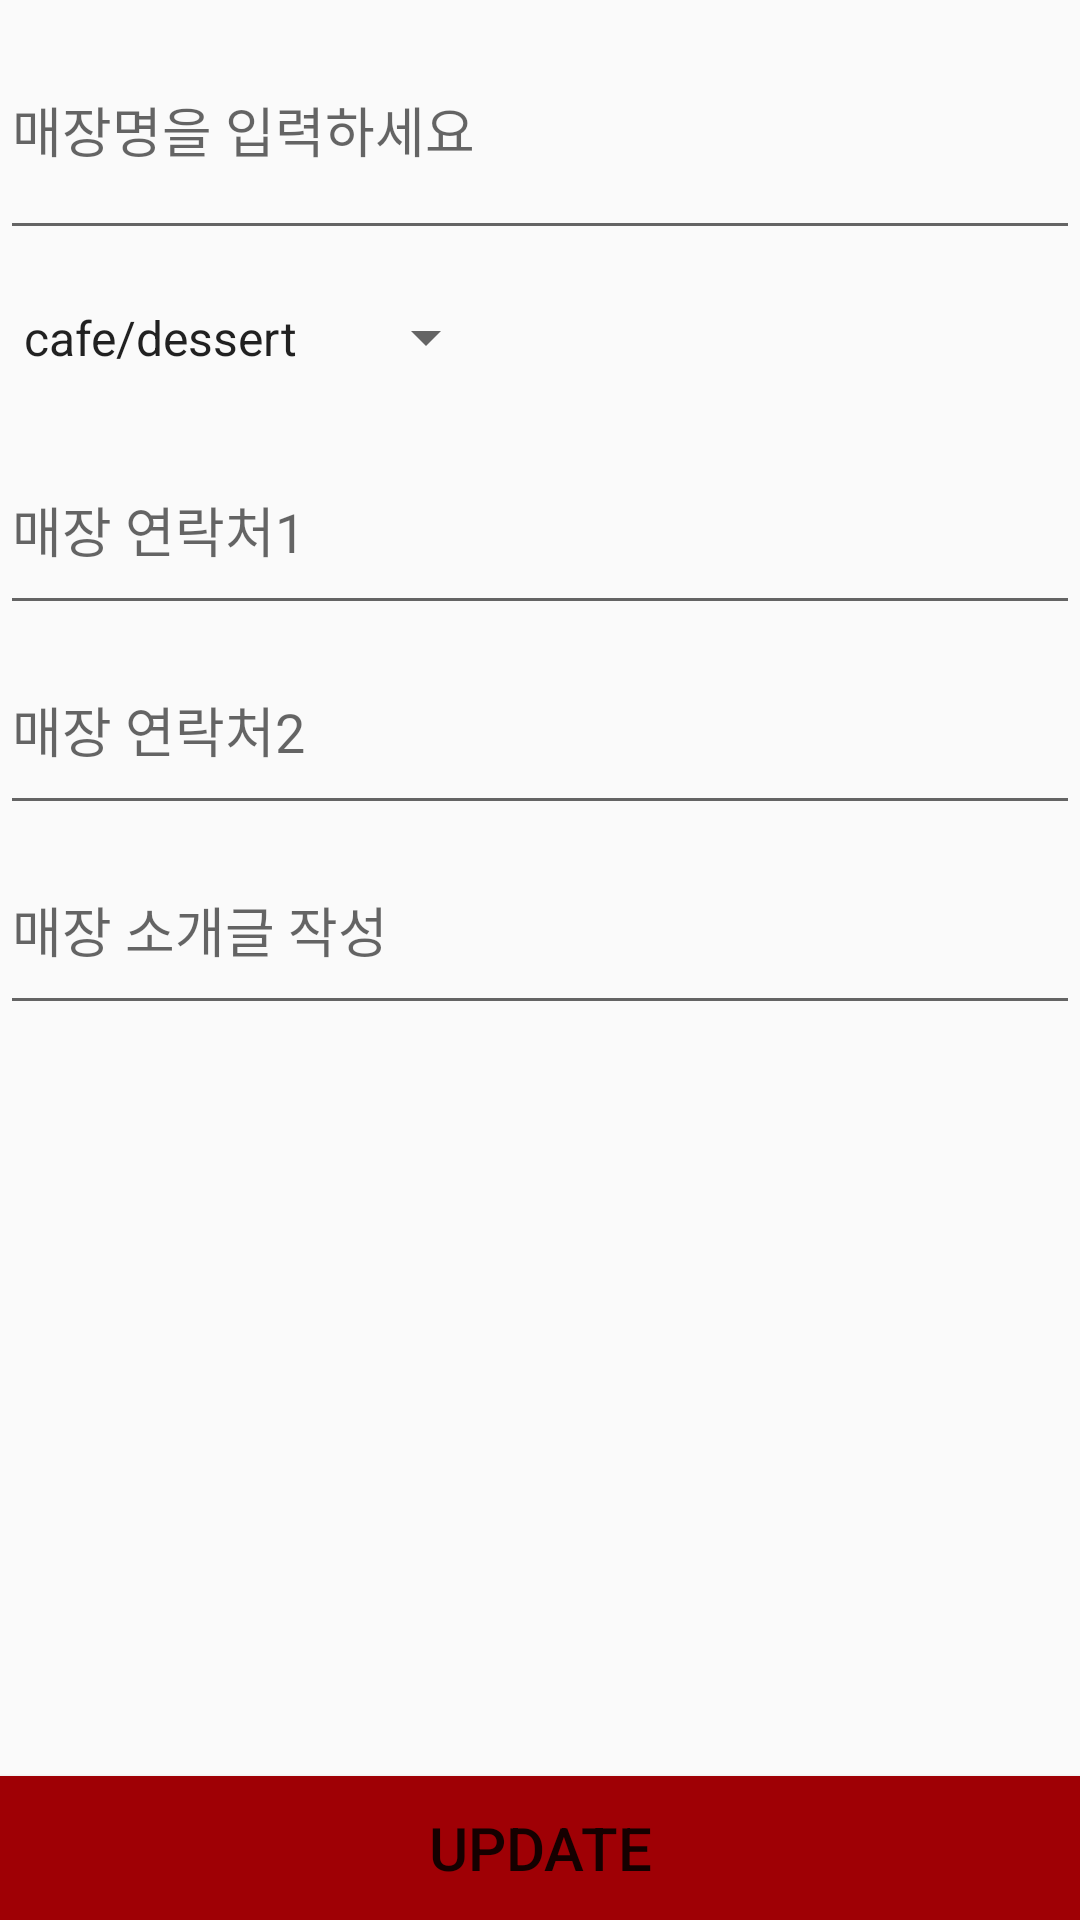

Layout XML and referenced resources for this Android screen:
<!-- AndroidManifest.xml: application theme AppTheme -->
<!-- res/layout/activity_basic_info_update.xml -->
<?xml version="1.0" encoding="utf-8"?>
<LinearLayout
    xmlns:android="http://schemas.android.com/apk/res/android"
    xmlns:app="http://schemas.android.com/apk/res-auto"
    xmlns:tools="http://schemas.android.com/tools"
    android:layout_width="match_parent"
    android:layout_height="match_parent"
    android:orientation="vertical"
    android:gravity="bottom|end"
    android:layout_weight="5"
    >

    <EditText
        android:id="@+id/store_name2"
        android:layout_width="match_parent"
        android:layout_height="60dp"
        android:layout_weight="0.2"
        android:hint="매장명을 입력하세요"
        android:inputType="textPersonName" />

    <Spinner
        android:id="@+id/store_category2"
        android:entries="@array/category"
        android:layout_gravity="left"
        android:layout_weight="0.2"
        android:layout_width="166dp"
        android:layout_height="35dp" />

    <EditText
        android:id="@+id/store_tel2_1"
        android:layout_width="match_parent"
        android:layout_height="wrap_content"
        android:layout_weight="0.2"
        android:hint="매장 연락처1"
        android:inputType="phone" />

    <EditText
        android:id="@+id/store_tel2_2"
        android:layout_width="match_parent"
        android:layout_height="wrap_content"
        android:layout_weight="0.2"
        android:hint="매장 연락처2"
        android:inputType="phone" />

    <EditText
        android:id="@+id/store_desc2"
        android:layout_width="match_parent"
        android:layout_height="wrap_content"
        android:layout_weight="0.2"
        android:hint="매장 소개글 작성"
        android:inputType="textPersonName" />

    <LinearLayout
        android:layout_width="match_parent"
        android:layout_height="17dp"
        android:layout_weight="2"
        android:orientation="vertical"></LinearLayout>

    <Button
        android:id="@+id/insert_store2"
        android:layout_width="match_parent"
        android:layout_height="wrap_content"
        android:layout_gravity="bottom"
        android:background="@color/colorAccent"
        android:text="UPDATE"
        android:textColor="@color/common_google_signin_btn_text_dark_default"
        android:textSize="20sp" />



</LinearLayout>
<!-- resources referenced by this layout -->
<resources>
  <string-array name="category">
          <item>cafe/dessert</item>
          <item>restaurant</item>
          <item>etc</item>
  
  
      </string-array>
  <color name="colorAccent">#9f0005</color>
  <style name="AppTheme" parent="Theme.AppCompat.Light.DarkActionBar">
          
          <item name="colorPrimary">@color/colorAccent</item>
          <item name="colorPrimaryDark">@color/colorAccent</item>
          <item name="colorAccent">@color/colorAccent</item>
      </style>
</resources>
